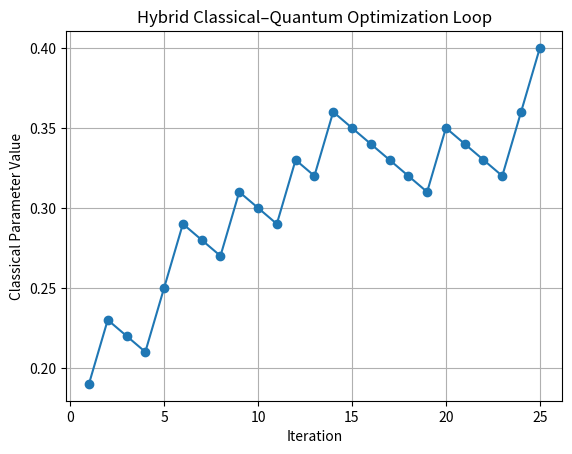

Write Python code to recreate this figure.
import random
import matplotlib.pyplot as plt

iterations = 25
parameter = 0.2
history = []

def quantum_step(p):
    return 1 if random.random() < p else 0

for _ in range(iterations):
    result = quantum_step(parameter)
    if result == 1:
        parameter += 0.04
    else:
        parameter -= 0.01
    parameter = min(max(parameter, 0.0), 1.0)
    history.append(parameter)

plt.plot(range(1, iterations + 1), history, marker="o")
plt.xlabel("Iteration")
plt.ylabel("Classical Parameter Value")
plt.title("Hybrid Classical–Quantum Optimization Loop")
plt.grid(True)
plt.show()
